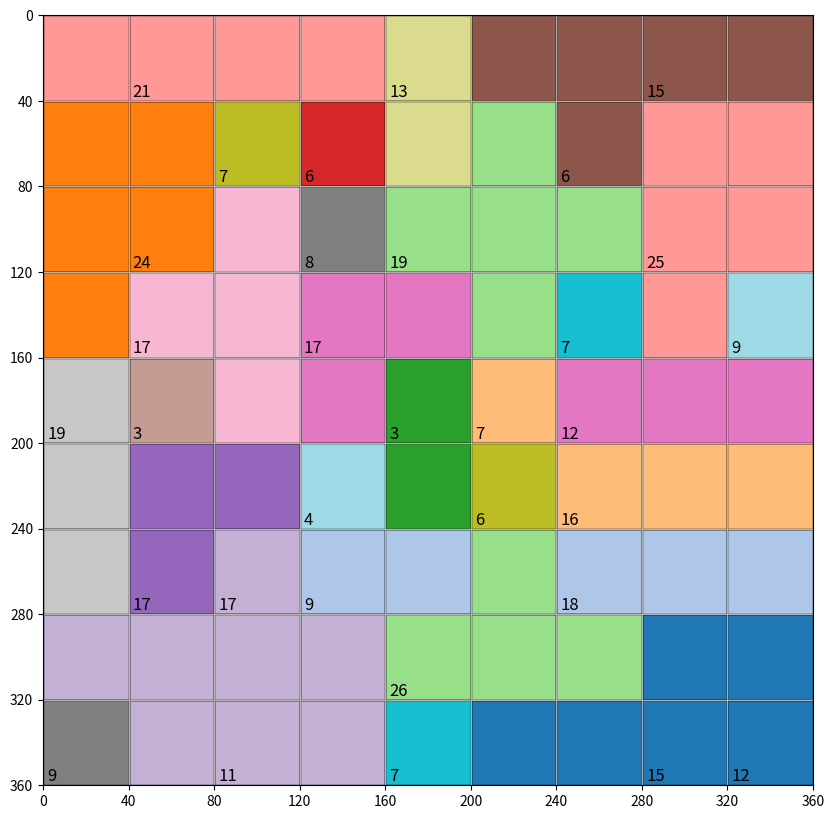

Write the Python code that produced this figure.
# This script is used for debugging
# It is used to visualize the Killer Sudoku cages
# It helps to visualize the location of the cages and 
# it ensures that there is no overlap

import matplotlib.pyplot as plt
import matplotlib.patches as patches

# Grid size and spacing
grid_size = 9
cell_size = 40
total_size = grid_size * cell_size

# Create a plot
fig, ax = plt.subplots(figsize=(10, 10))
ax.set_xlim(0, total_size)
ax.set_ylim(0, total_size)
ax.set_aspect('equal')
ax.set_xticks([x * cell_size for x in range(grid_size + 1)])
ax.set_yticks([y * cell_size for y in range(grid_size + 1)])
ax.grid(True)

# Invert the y-axis to match the grid's top-left origin
ax.invert_yaxis()

# Example cages (same as provided)
cages = {
    1: [(8, 8), (7, 7), (7, 8)],
    2: [(8, 7), (8, 5), (8, 6)],
    3: [(6, 3), (6, 4)],
    4: [(6, 6), (6, 7), (6, 8)],
    5: [(2, 1), (1, 1), (2, 0), (3, 0), (1, 0)],
    6: [(5, 6), (5, 7), (5, 8)],
    7: [(4, 5)],
    8: [(4, 4), (5, 4)],
    9: [(7, 4), (7, 5), (7, 6), (6, 5)],
    10: [(2, 4), (1, 5), (2, 6), (2, 5), (3, 5)],
    11: [(1, 3)],
    12: [(2, 7), (3, 7), (1, 8), (1, 7), (2, 8)],
    13: [(0, 1), (0, 2), (0, 3), (0, 0)],
    14: [(6, 1), (5, 1), (5, 2)],
    15: [(8, 2), (8, 3), (8, 1)],
    16: [(6, 2), (7, 1), (7, 0), (7, 3), (7, 2)],
    17: [(0, 7), (0, 8)],
    18: [(1, 6), (0, 5), (0, 6)],
    19: [(4, 1)],
    20: [(3, 3), (3, 4), (4, 3)],
    21: [(4, 6), (4, 7), (4, 8)],
    22: [(3, 1), (3, 2), (4, 2), (2, 2)],
    23: [(8, 0)],
    24: [(2, 3)],
    25: [(4, 0), (5, 0), (6, 0)],
    26: [(1, 2)],
    27: [(5, 5)],
    28: [(0, 4), (1, 4)],
    29: [(8, 4)],
    30: [(3, 6)],
    31: [(3, 8)],
    32: [(5, 3)]
}

# Cage sums (for labeling)
cage_sums = {
    1: 12,
    2: 15,
    3: 9,
    4: 18,
    5: 24,
    6: 16,
    7: 7,
    8: 3,
    9: 26,
    10: 19,
    11: 6,
    12: 25,
    13: 21,
    14: 17,
    15: 11,
    16: 17,
    17: 15,
    18: 6,
    19: 3,
    20: 17,
    21: 12,
    22: 17,
    23: 9,
    24: 8,
    25: 19,
    26: 7,
    27: 6,
    28: 13,
    29: 7,
    30: 7,
    31: 9,
    32: 4
}

# Colors for cages
colors = plt.cm.get_cmap('tab20', len(cages))

# Plot each cage
for idx, (cage_id, cells) in enumerate(cages.items()):
    # Draw the cage cells
    for cell in cells:
        x, y = cell[1] * cell_size, cell[0] * cell_size
        rect = patches.Rectangle((x, y), cell_size, cell_size, linewidth=1, edgecolor='black', facecolor=colors(idx))
        ax.add_patch(rect)
    
    # Place the cage sum label
    label = str(cage_sums[cage_id])
    ax.text(cells[0][1] * cell_size + 2, cells[0][0] * cell_size + cell_size - 2, label, fontsize=12, color='black')

plt.show()
